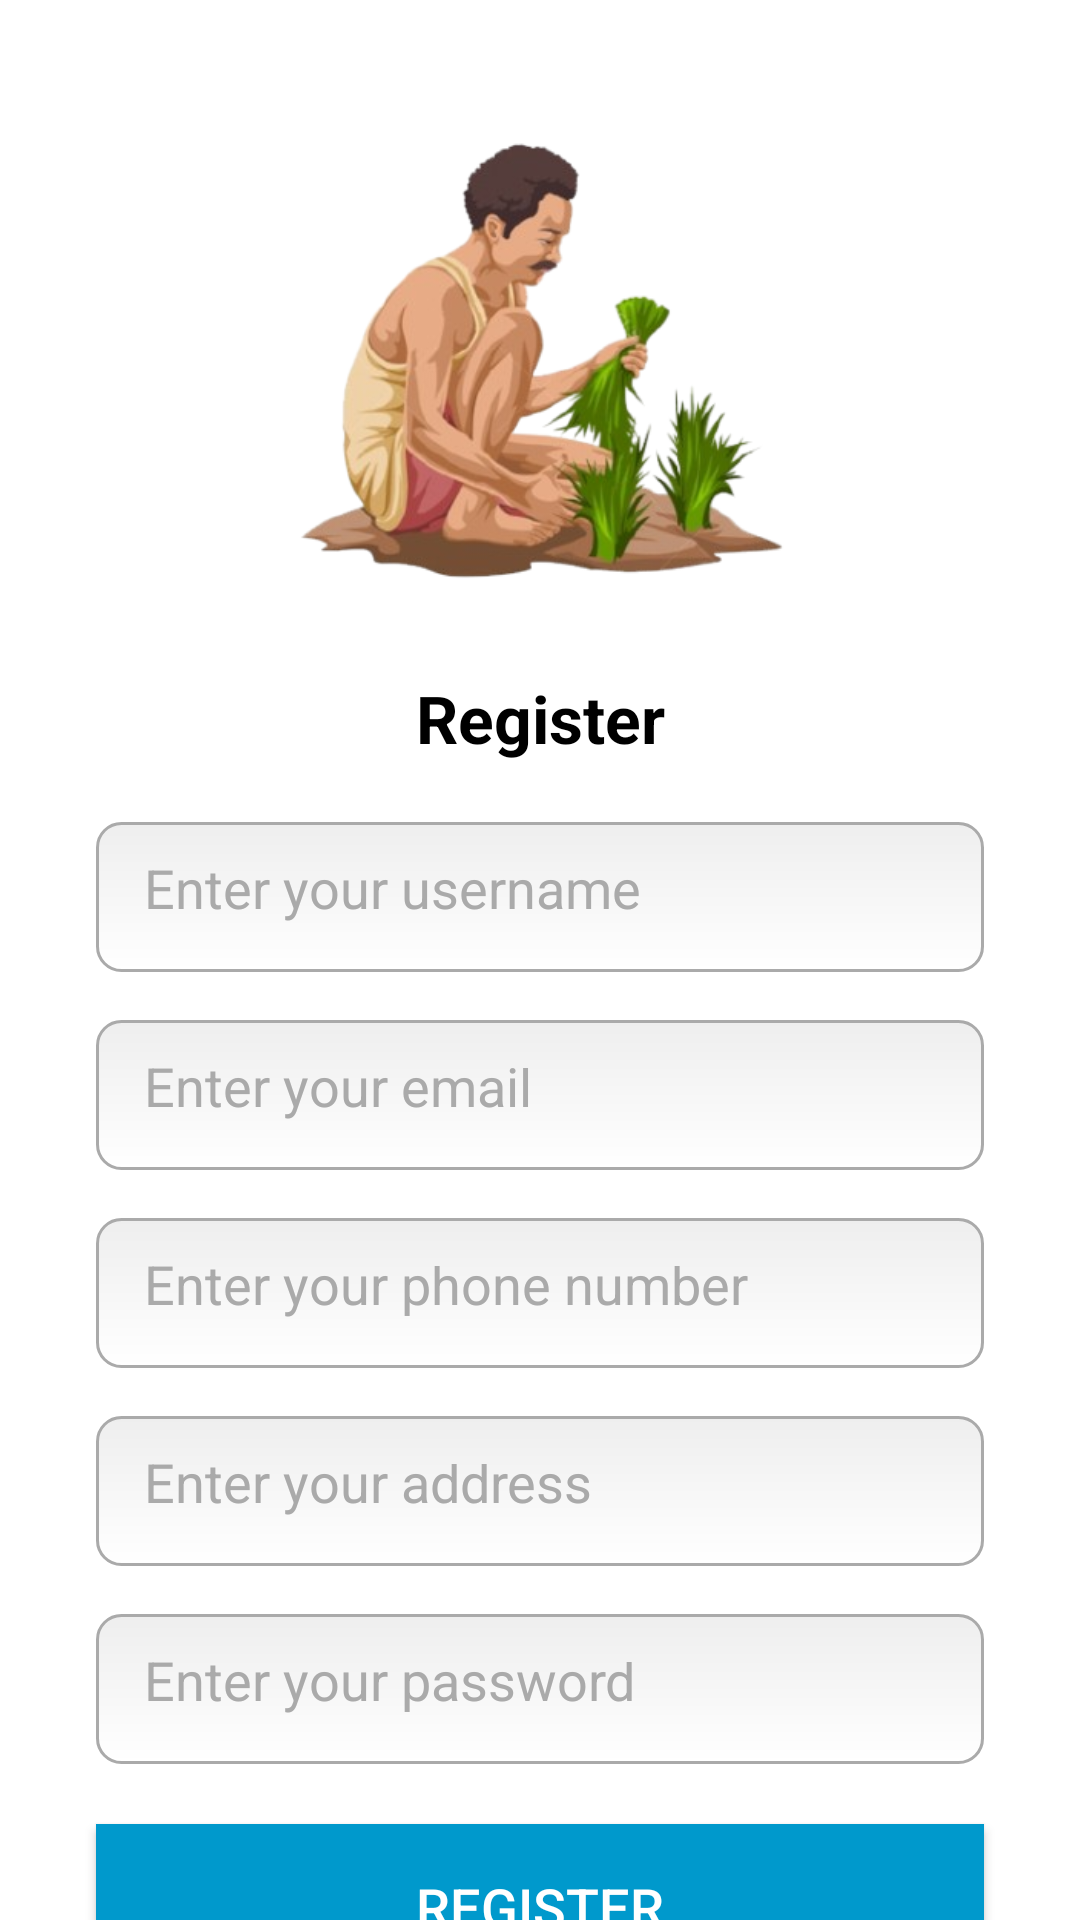

The Android layout XML behind this screen, and the referenced resources:
<!-- AndroidManifest.xml: application theme Theme.AgriPool -->
<!-- res/layout/activity_register.xml -->
<?xml version="1.0" encoding="utf-8"?>
<androidx.constraintlayout.widget.ConstraintLayout
    xmlns:android="http://schemas.android.com/apk/res/android"
    xmlns:app="http://schemas.android.com/apk/res-auto"
    xmlns:tools="http://schemas.android.com/tools"
    android:layout_width="match_parent"
    android:layout_height="match_parent"
    tools:context=".RegisterActivity"
    android:background="@android:color/white">

    
    <ImageView
        android:id="@+id/ivIllustration"
        android:layout_width="385dp"
        android:layout_height="180dp"
        android:layout_marginTop="30dp"
        android:src="@drawable/img_1"
        app:layout_constraintEnd_toEndOf="parent"
        app:layout_constraintStart_toStartOf="parent"
        app:layout_constraintTop_toTopOf="parent" />

    
    <EditText
        android:id="@+id/etUsername"
        android:layout_width="0dp"
        android:layout_height="50dp"
        android:layout_marginHorizontal="32dp"
        android:layout_marginTop="64dp"
        android:background="@drawable/edittext_bg"
        android:hint="Enter your username"
        android:inputType="text"
        android:padding="16dp"
        android:textColor="@android:color/black"
        android:textColorHint="@android:color/darker_gray"
        app:layout_constraintEnd_toEndOf="parent"
        app:layout_constraintStart_toStartOf="parent"
        app:layout_constraintTop_toBottomOf="@id/ivIllustration" />

    
    <EditText
        android:id="@+id/etEmail"
        android:layout_width="0dp"
        android:layout_height="50dp"
        android:layout_marginHorizontal="32dp"
        android:layout_marginTop="16dp"
        android:background="@drawable/edittext_bg"
        android:hint="Enter your email"
        android:inputType="textEmailAddress"
        android:padding="16dp"
        android:textColor="@android:color/black"
        android:textColorHint="@android:color/darker_gray"
        app:layout_constraintEnd_toEndOf="parent"
        app:layout_constraintStart_toStartOf="parent"
        app:layout_constraintTop_toBottomOf="@id/etUsername" />

    
    <EditText
        android:id="@+id/etPhone"
        android:layout_width="0dp"
        android:layout_height="50dp"
        android:layout_marginHorizontal="32dp"
        android:layout_marginTop="16dp"
        android:background="@drawable/edittext_bg"
        android:hint="Enter your phone number"
        android:inputType="phone"
        android:padding="16dp"
        android:textColor="@android:color/black"
        android:textColorHint="@android:color/darker_gray"
        app:layout_constraintEnd_toEndOf="parent"
        app:layout_constraintStart_toStartOf="parent"
        app:layout_constraintTop_toBottomOf="@id/etEmail" />

    
    <EditText
        android:id="@+id/etAddress"
        android:layout_width="0dp"
        android:layout_height="50dp"
        android:layout_marginHorizontal="32dp"
        android:layout_marginTop="16dp"
        android:background="@drawable/edittext_bg"
        android:hint="Enter your address"
        android:inputType="textPostalAddress"
        android:padding="16dp"
        android:textColor="@android:color/black"
        android:textColorHint="@android:color/darker_gray"
        app:layout_constraintEnd_toEndOf="parent"
        app:layout_constraintStart_toStartOf="parent"
        app:layout_constraintTop_toBottomOf="@id/etPhone" />

    
    <EditText
        android:id="@+id/etPassword"
        android:layout_width="0dp"
        android:layout_height="50dp"
        android:layout_marginHorizontal="32dp"
        android:layout_marginTop="16dp"
        android:background="@drawable/edittext_bg"
        android:hint="Enter your password"
        android:inputType="textPassword"
        android:padding="16dp"
        android:textColor="@android:color/black"
        android:textColorHint="@android:color/darker_gray"
        app:layout_constraintEnd_toEndOf="parent"
        app:layout_constraintStart_toStartOf="parent"
        app:layout_constraintTop_toBottomOf="@id/etAddress" />

    
    <Button
        android:id="@+id/btnRegister"
        android:layout_width="0dp"
        android:layout_height="55dp"
        android:layout_marginHorizontal="32dp"
        android:layout_marginTop="20dp"
        android:background="@android:color/holo_blue_dark"
        android:clickable="true"
        android:focusable="true"
        android:padding="12dp"
        android:text="Register"
        android:textColor="@android:color/white"
        android:textSize="18sp"
        app:layout_constraintEnd_toEndOf="parent"
        app:layout_constraintStart_toStartOf="parent"
        app:layout_constraintTop_toBottomOf="@id/etPassword" />

    
    <TextView
        android:id="@+id/tvRegisterTitle"
        android:layout_width="wrap_content"
        android:layout_height="wrap_content"
        android:text="Register"
        android:textSize="22sp"
        android:textStyle="bold"
        android:textColor="@android:color/black"
        app:layout_constraintBottom_toTopOf="@id/etUsername"
        app:layout_constraintStart_toStartOf="parent"
        app:layout_constraintEnd_toEndOf="parent"
        android:layout_marginBottom="20dp"/>

</androidx.constraintlayout.widget.ConstraintLayout>
<!-- resources referenced by this layout -->
<resources>
  <!-- drawable edittext_bg (drawable) -->
  <?xml version="1.0" encoding="utf-8"?>
  <shape xmlns:android="http://schemas.android.com/apk/res/android"
      android:shape="rectangle">
  
      <gradient
          android:startColor="#FFFFFF"
          android:endColor="#EEEEEE"
          android:angle="90" />
  
      <corners android:radius="8dp" />
  
      <stroke
          android:width="1dp"
          android:color="@android:color/darker_gray" />
  
  </shape>
  <!-- drawable img_1: png bitmap (drawable, 116844 bytes) -->
  <style name="Theme.AgriPool" parent="Base.Theme.AgriPool" />
  <style name="Base.Theme.AgriPool" parent="Theme.Material3.DayNight.NoActionBar">
          
          
      </style>
</resources>
